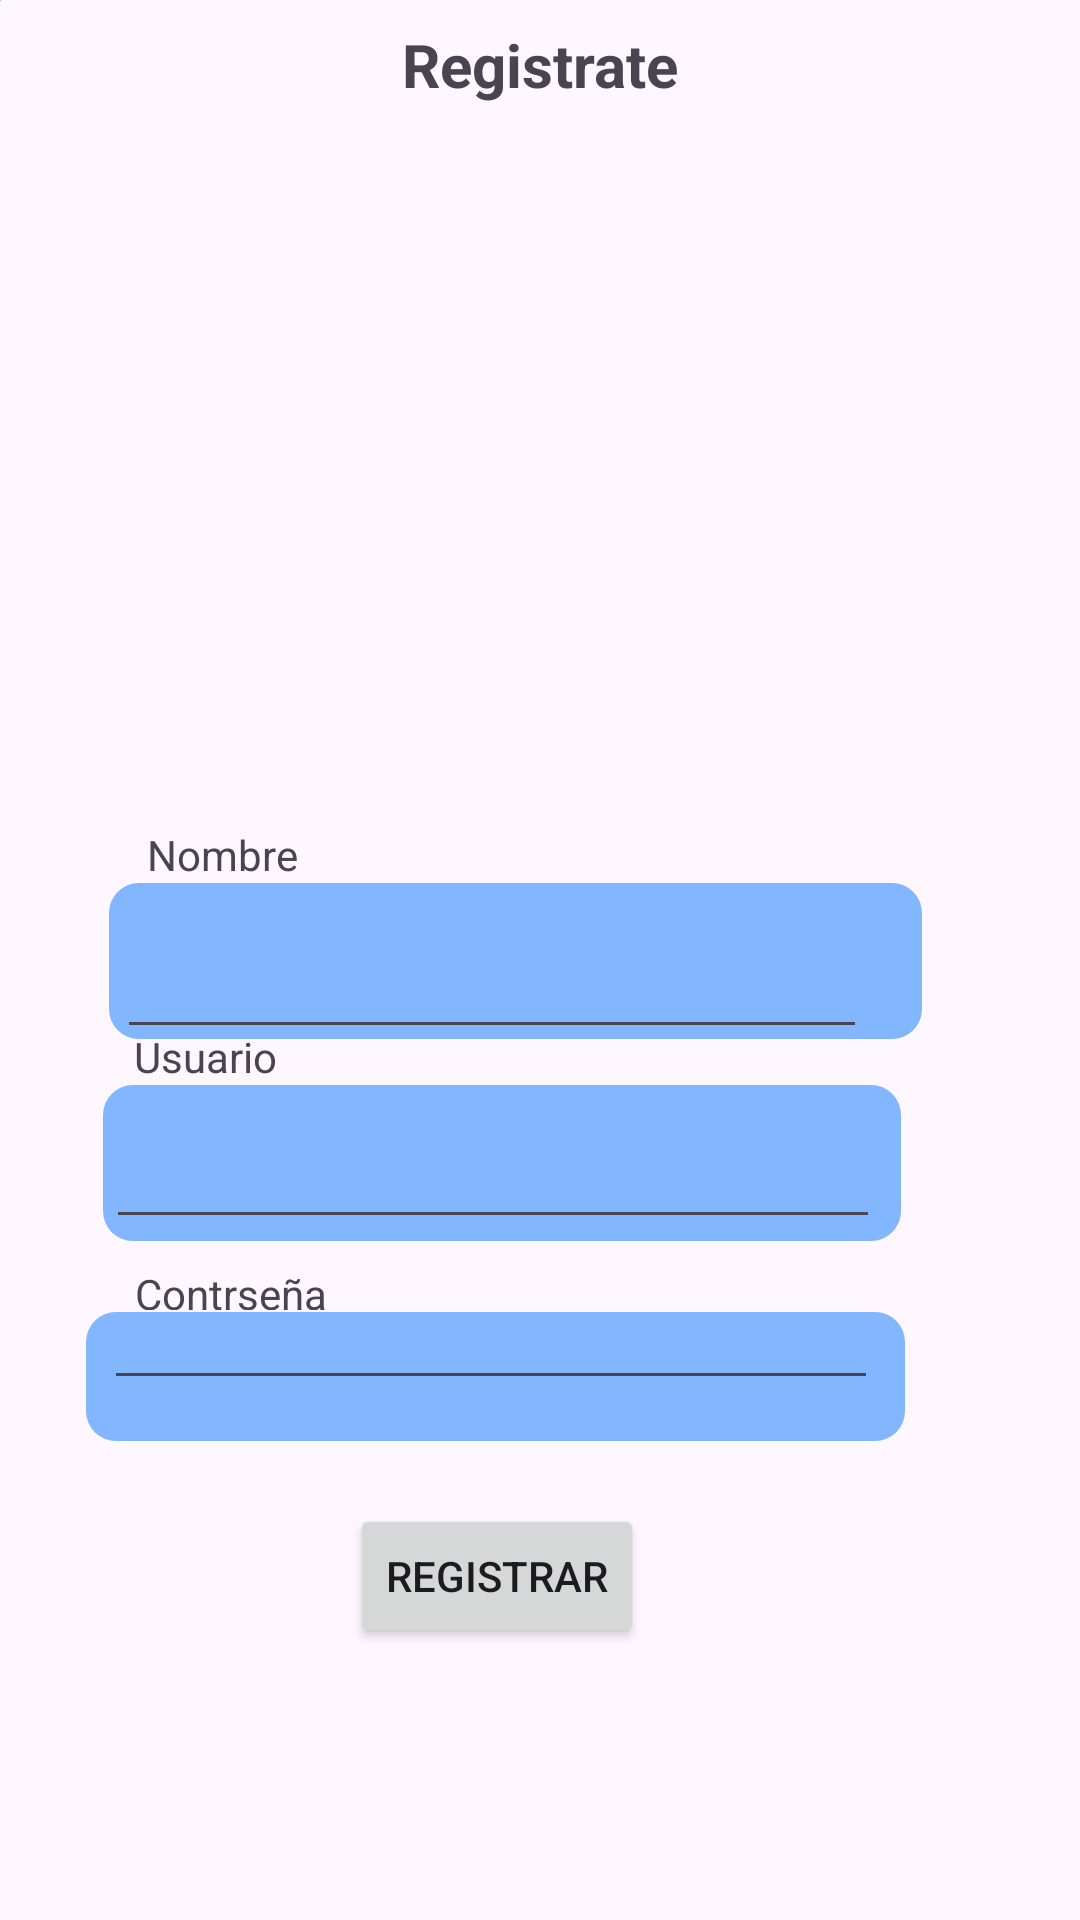

Layout XML and referenced resources for this Android screen:
<!-- AndroidManifest.xml: application theme Theme.PTC9 -->
<!-- res/layout/activity_registrate.xml -->
<?xml version="1.0" encoding="utf-8"?>
<androidx.constraintlayout.widget.ConstraintLayout xmlns:android="http://schemas.android.com/apk/res/android"
    xmlns:app="http://schemas.android.com/apk/res-auto"
    xmlns:tools="http://schemas.android.com/tools"
    android:id="@+id/Registrarte"
    android:layout_width="match_parent"
    android:layout_height="match_parent"
    tools:context=".Registrate">

    <Button
        android:id="@+id/btnRegistro"
        android:layout_width="wrap_content"
        android:layout_height="wrap_content"
        android:text="Registrar"
        app:layout_constraintBottom_toBottomOf="parent"
        app:layout_constraintEnd_toEndOf="parent"
        app:layout_constraintHorizontal_bias="0.445"
        app:layout_constraintStart_toStartOf="parent"
        app:layout_constraintTop_toTopOf="parent"
        app:layout_constraintVertical_bias="0.847"
        tools:ignore="MissingConstraints" />

    <TextView
        android:id="@+id/textView32"
        android:layout_width="wrap_content"
        android:layout_height="wrap_content"
        android:text="Registrate"
        android:textSize="20sp"
        android:textStyle="bold"
        app:layout_constraintBottom_toTopOf="@+id/imageView5"
        app:layout_constraintEnd_toEndOf="parent"
        app:layout_constraintStart_toStartOf="parent"
        app:layout_constraintTop_toTopOf="parent"
        tools:ignore="MissingConstraints" />

    <ImageView
        android:id="@+id/imageView5"
        android:layout_width="304dp"
        android:layout_height="227dp"
        app:layout_constraintBottom_toBottomOf="parent"
        app:layout_constraintEnd_toEndOf="parent"
        app:layout_constraintHorizontal_bias="0.607"
        app:layout_constraintStart_toStartOf="parent"
        app:layout_constraintTop_toTopOf="parent"
        app:layout_constraintVertical_bias="0.103"
        app:srcCompat="@drawable/imagen" />

    <TextView
        android:id="@+id/textView47"
        android:layout_width="wrap_content"
        android:layout_height="wrap_content"
        android:text="Nombre"
        app:layout_constraintBottom_toTopOf="@+id/imageView20"
        app:layout_constraintEnd_toEndOf="parent"
        app:layout_constraintHorizontal_bias="0.158"
        app:layout_constraintStart_toStartOf="parent"
        app:layout_constraintTop_toBottomOf="@+id/imageView5"
        app:layout_constraintVertical_bias="1.0" />

    <ImageView
        android:id="@+id/imageView20"
        android:layout_width="271dp"
        android:layout_height="52dp"
        app:layout_constraintBottom_toTopOf="@+id/imageView22"
        app:layout_constraintEnd_toEndOf="parent"
        app:layout_constraintHorizontal_bias="0.407"
        app:layout_constraintStart_toStartOf="parent"
        app:layout_constraintTop_toBottomOf="@+id/imageView5"
        app:layout_constraintVertical_bias="0.618"
        app:srcCompat="@drawable/fondoazul"
        tools:ignore="MissingConstraints" />

    <ImageView
        android:id="@+id/imageView22"
        android:layout_width="266dp"
        android:layout_height="52dp"
        app:layout_constraintBottom_toTopOf="@+id/txtContraRe"
        app:layout_constraintEnd_toEndOf="parent"
        app:layout_constraintHorizontal_bias="0.365"
        app:layout_constraintStart_toStartOf="parent"
        app:layout_constraintTop_toBottomOf="@+id/txtNombreRe"
        app:layout_constraintVertical_bias="0.478"
        app:srcCompat="@drawable/fondoazul"
        tools:ignore="MissingConstraints" />

    <ImageView
        android:id="@+id/imageView23"
        android:layout_width="wrap_content"
        android:layout_height="wrap_content"
        app:srcCompat="@drawable/fondoazul"
        tools:ignore="MissingConstraints"
        tools:layout_editor_absoluteX="274dp"
        tools:layout_editor_absoluteY="579dp" />

    <ImageView
        android:id="@+id/imageView24"
        android:layout_width="273dp"
        android:layout_height="43dp"
        app:layout_constraintBottom_toTopOf="@+id/btnRegistro"
        app:layout_constraintEnd_toEndOf="parent"
        app:layout_constraintHorizontal_bias="0.331"
        app:layout_constraintStart_toStartOf="parent"
        app:layout_constraintTop_toBottomOf="@+id/imageView22"
        app:layout_constraintVertical_bias="0.527"
        app:srcCompat="@drawable/fondoazul"
        tools:ignore="MissingConstraints" />

    <EditText
        android:id="@+id/txtNombreRe"
        android:layout_width="250dp"
        android:layout_height="47dp"
        android:ems="10"
        android:inputType="text"
        app:layout_constraintBottom_toTopOf="@+id/txtContraRe"
        app:layout_constraintEnd_toEndOf="parent"
        app:layout_constraintHorizontal_bias="0.354"
        app:layout_constraintStart_toStartOf="parent"
        app:layout_constraintTop_toBottomOf="@+id/imageView5"
        app:layout_constraintVertical_bias="0.3"
        tools:ignore="MissingConstraints,TouchTargetSizeCheck,SpeakableTextPresentCheck" />

    <TextView
        android:id="@+id/textView69"
        android:layout_width="wrap_content"
        android:layout_height="wrap_content"
        android:text="Usuario"
        app:layout_constraintBottom_toTopOf="@+id/imageView22"
        app:layout_constraintEnd_toEndOf="parent"
        app:layout_constraintHorizontal_bias="0.143"
        app:layout_constraintStart_toStartOf="parent"
        app:layout_constraintTop_toBottomOf="@+id/imageView20"
        app:layout_constraintVertical_bias="1.0" />

    <EditText
        android:id="@+id/txtUsuarioRe"
        android:layout_width="258dp"
        android:layout_height="51dp"
        android:ems="10"
        android:inputType="text"
        app:layout_constraintBottom_toTopOf="@+id/txtContraRe"
        app:layout_constraintEnd_toEndOf="parent"
        app:layout_constraintHorizontal_bias="0.346"
        app:layout_constraintStart_toStartOf="parent"
        app:layout_constraintTop_toBottomOf="@+id/txtNombreRe"
        app:layout_constraintVertical_bias="0.472"
        tools:ignore="MissingConstraints,SpeakableTextPresentCheck" />

    <TextView
        android:id="@+id/textView70"
        android:layout_width="70dp"
        android:layout_height="15dp"
        android:text="Contrseña"
        app:layout_constraintBottom_toTopOf="@+id/imageView24"
        app:layout_constraintEnd_toEndOf="parent"
        app:layout_constraintHorizontal_bias="0.155"
        app:layout_constraintStart_toStartOf="parent"
        app:layout_constraintTop_toBottomOf="@+id/imageView22"
        app:layout_constraintVertical_bias="0.92"
        tools:ignore="MissingConstraints" />

    <EditText
        android:id="@+id/txtContraRe"
        android:layout_width="258dp"
        android:layout_height="40dp"
        android:autofillHints="100"
        android:ems="10"
        android:inputType="textPassword"
        app:layout_constraintBottom_toTopOf="@+id/btnRegistro"
        app:layout_constraintEnd_toEndOf="parent"
        app:layout_constraintHorizontal_bias="0.339"
        app:layout_constraintStart_toStartOf="parent"
        app:layout_constraintTop_toTopOf="parent"
        app:layout_constraintVertical_bias="0.925"
        tools:ignore="MissingConstraints,TouchTargetSizeCheck,SpeakableTextPresentCheck" />

</androidx.constraintlayout.widget.ConstraintLayout>
<!-- resources referenced by this layout -->
<resources>
  <!-- drawable fondoazul (drawable) -->
  <?xml version="1.0" encoding="utf-8"?>
  <shape
      xmlns:android="http://schemas.android.com/apk/res/android">
      <solid
          android:color="#82B6FF"
          />
      <corners
          android:radius="10dp"
          />
  </shape>
  <style name="Theme.PTC9" parent="Base.Theme.PTC9" />
  <style name="Base.Theme.PTC9" parent="Theme.Material3.DayNight.NoActionBar">
          
          
      </style>
</resources>
